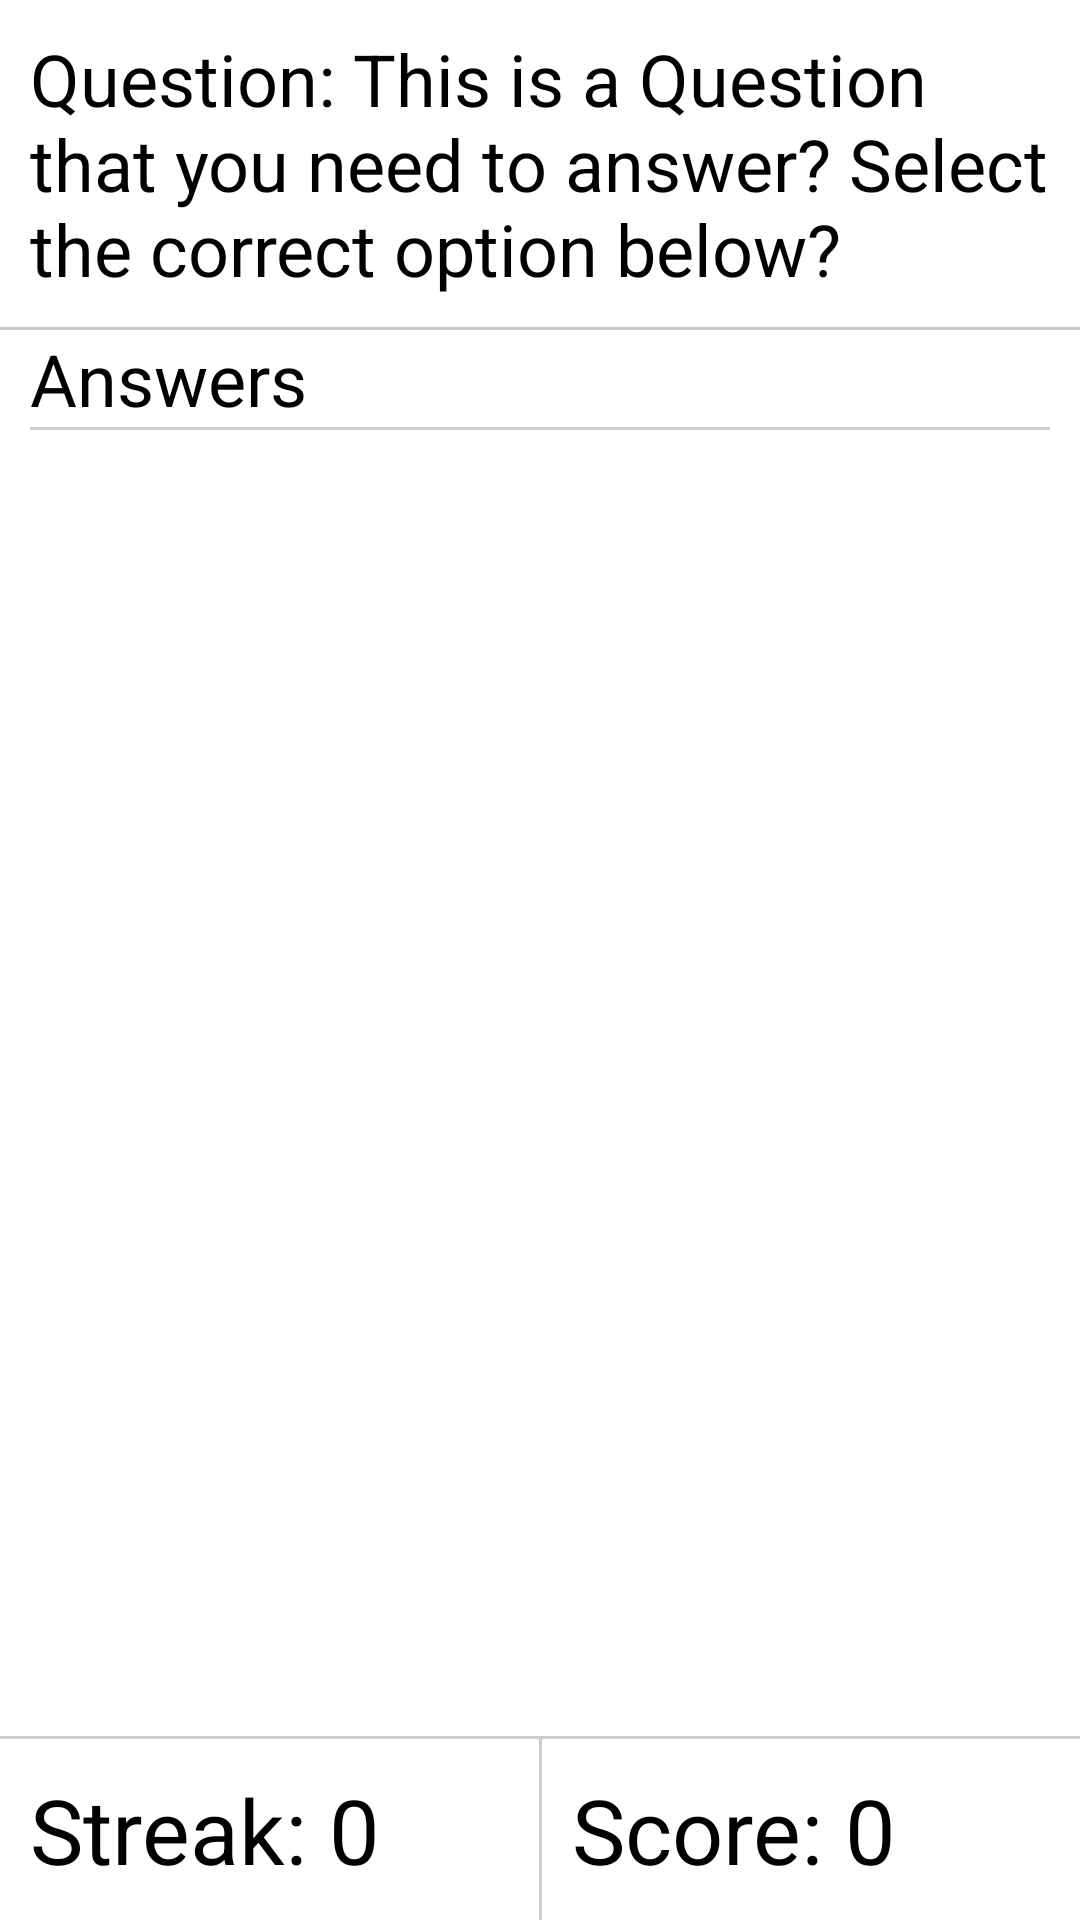

This screen was rendered from an Android layout file. Write that file and the resources it references.
<!-- AndroidManifest.xml: application theme AppTheme -->
<!-- res/layout/qa_fragment.xml -->
<?xml version="1.0" encoding="utf-8"?>
<RelativeLayout xmlns:android="http://schemas.android.com/apk/res/android"
    android:id="@+id/qa_layout"
    android:orientation="vertical" android:layout_width="match_parent"
    android:layout_height="match_parent"
    android:background="@color/white"
    style="@style/listItem"
>
    <TextView android:id="@+id/Question"
        android:layout_width="match_parent"
        android:layout_height="wrap_content"
        android:text="Question: This is a Question that you need to answer? Select the correct option below?"
        android:textSize="24sp"
        android:layout_marginTop="10dp"
        android:layout_marginBottom="10dp"
        android:layout_marginLeft="10dp"
        android:layout_marginRight="10dp"
        android:textColor="@color/black"
        />
    <View
        android:layout_width="match_parent"
        android:layout_height="1dp"
        android:background="@color/grey"
        android:layout_below="@id/Question"/>

    <LinearLayout xmlns:android="http://schemas.android.com/apk/res/android"
        android:id="@+id/Scores"
        android:orientation="horizontal"
        android:layout_width="match_parent"
        android:layout_height="wrap_content"
        android:layout_alignParentBottom="true"
        >
        <TextView android:id="@+id/Streak"
            android:layout_width="match_parent"
            android:layout_height="wrap_content"
            android:text="Streak: 0"
            android:layout_weight="1"
            android:layout_marginBottom="10dp"
            android:layout_marginTop="10dp"
            android:layout_marginLeft="10dp"
            android:layout_marginRight="10dp"
            android:textSize="30sp"
            android:textColor="@color/black"
            />
        <View
            android:layout_width="1dp"
            android:layout_height="fill_parent"
            android:background="@color/grey" />

        <TextView android:id="@+id/Points"
            android:layout_width="match_parent"
            android:layout_height="wrap_content"
            android:text="Score: 0"
            android:layout_weight="1"
            android:layout_marginBottom="10dp"
            android:layout_marginTop="10dp"
            android:layout_marginLeft="10dp"
            android:layout_marginRight="10dp"
            android:textSize="30sp"
            android:textColor="@color/black"
            />
    </LinearLayout>
    <View
        android:layout_width="match_parent"
        android:layout_height="1dp"
        android:background="@color/grey"
        android:layout_above="@id/Scores"/>
    <LinearLayout xmlns:android="http://schemas.android.com/apk/res/android"
        android:id="@+id/Answers"
        android:orientation="vertical"
        android:layout_width="match_parent"
        android:layout_height="wrap_content"
        android:layout_marginLeft="10dp"
        android:layout_marginRight="10dp"
        android:layout_below="@id/Question"
        android:layout_above="@id/Scores">
        <View
            android:layout_width="match_parent"
            android:layout_height="1dp"
            android:background="@color/grey"
            android:layout_above="@id/Scores"/>
        <TextView android:id="@+id/AnswersDesc"
            android:layout_width="match_parent"
            android:layout_height="wrap_content"
            android:text="Answers"
            android:textSize="24sp"

            android:textColor="@color/black"
            />
        <View
            android:layout_width="match_parent"
            android:layout_height="1dp"
            android:background="@color/grey"
            android:layout_above="@id/Scores"
            />
            <ListView
                android:id="@+id/AnswerList"
                android:layout_width="match_parent"
                android:layout_height="wrap_content"
                />


    </LinearLayout>

</RelativeLayout>
<!-- resources referenced by this layout -->
<resources>
  <color name="black">#000000</color>
  <color name="grey">#cccccc</color>
  <color name="white">#FFFFFF</color>
  <style name="listItem" parent="android:style/Widget.ListView">
          <item name="android:divider">@color/grey</item>
          <item name="android:dividerHeight">1dp</item>
      </style>
  <style name="AppTheme" parent="Theme.AppCompat.Light.DarkActionBar">
          
          <item name="colorPrimary">@color/colorPrimary</item>
          <item name="colorPrimaryDark">@color/colorPrimaryDark</item>
  
  
      </style>
  <color name="colorPrimary">#3F51B5</color>
  <color name="colorPrimaryDark">#303F9F</color>
</resources>
